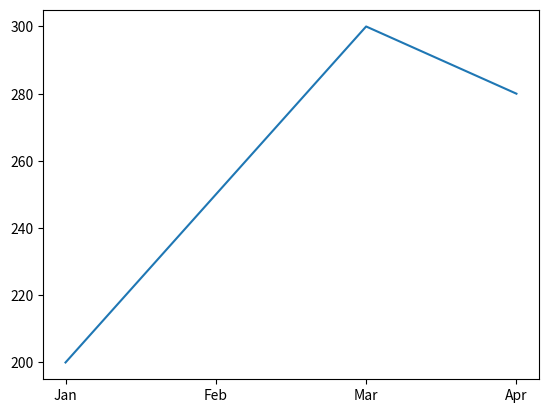

Recreate this plot in Python.
import matplotlib.pyplot as plt

months = ['Jan','Feb','Mar','Apr']
sales = [200, 250, 300, 280]

plt.plot(months, sales)
plt.show()
